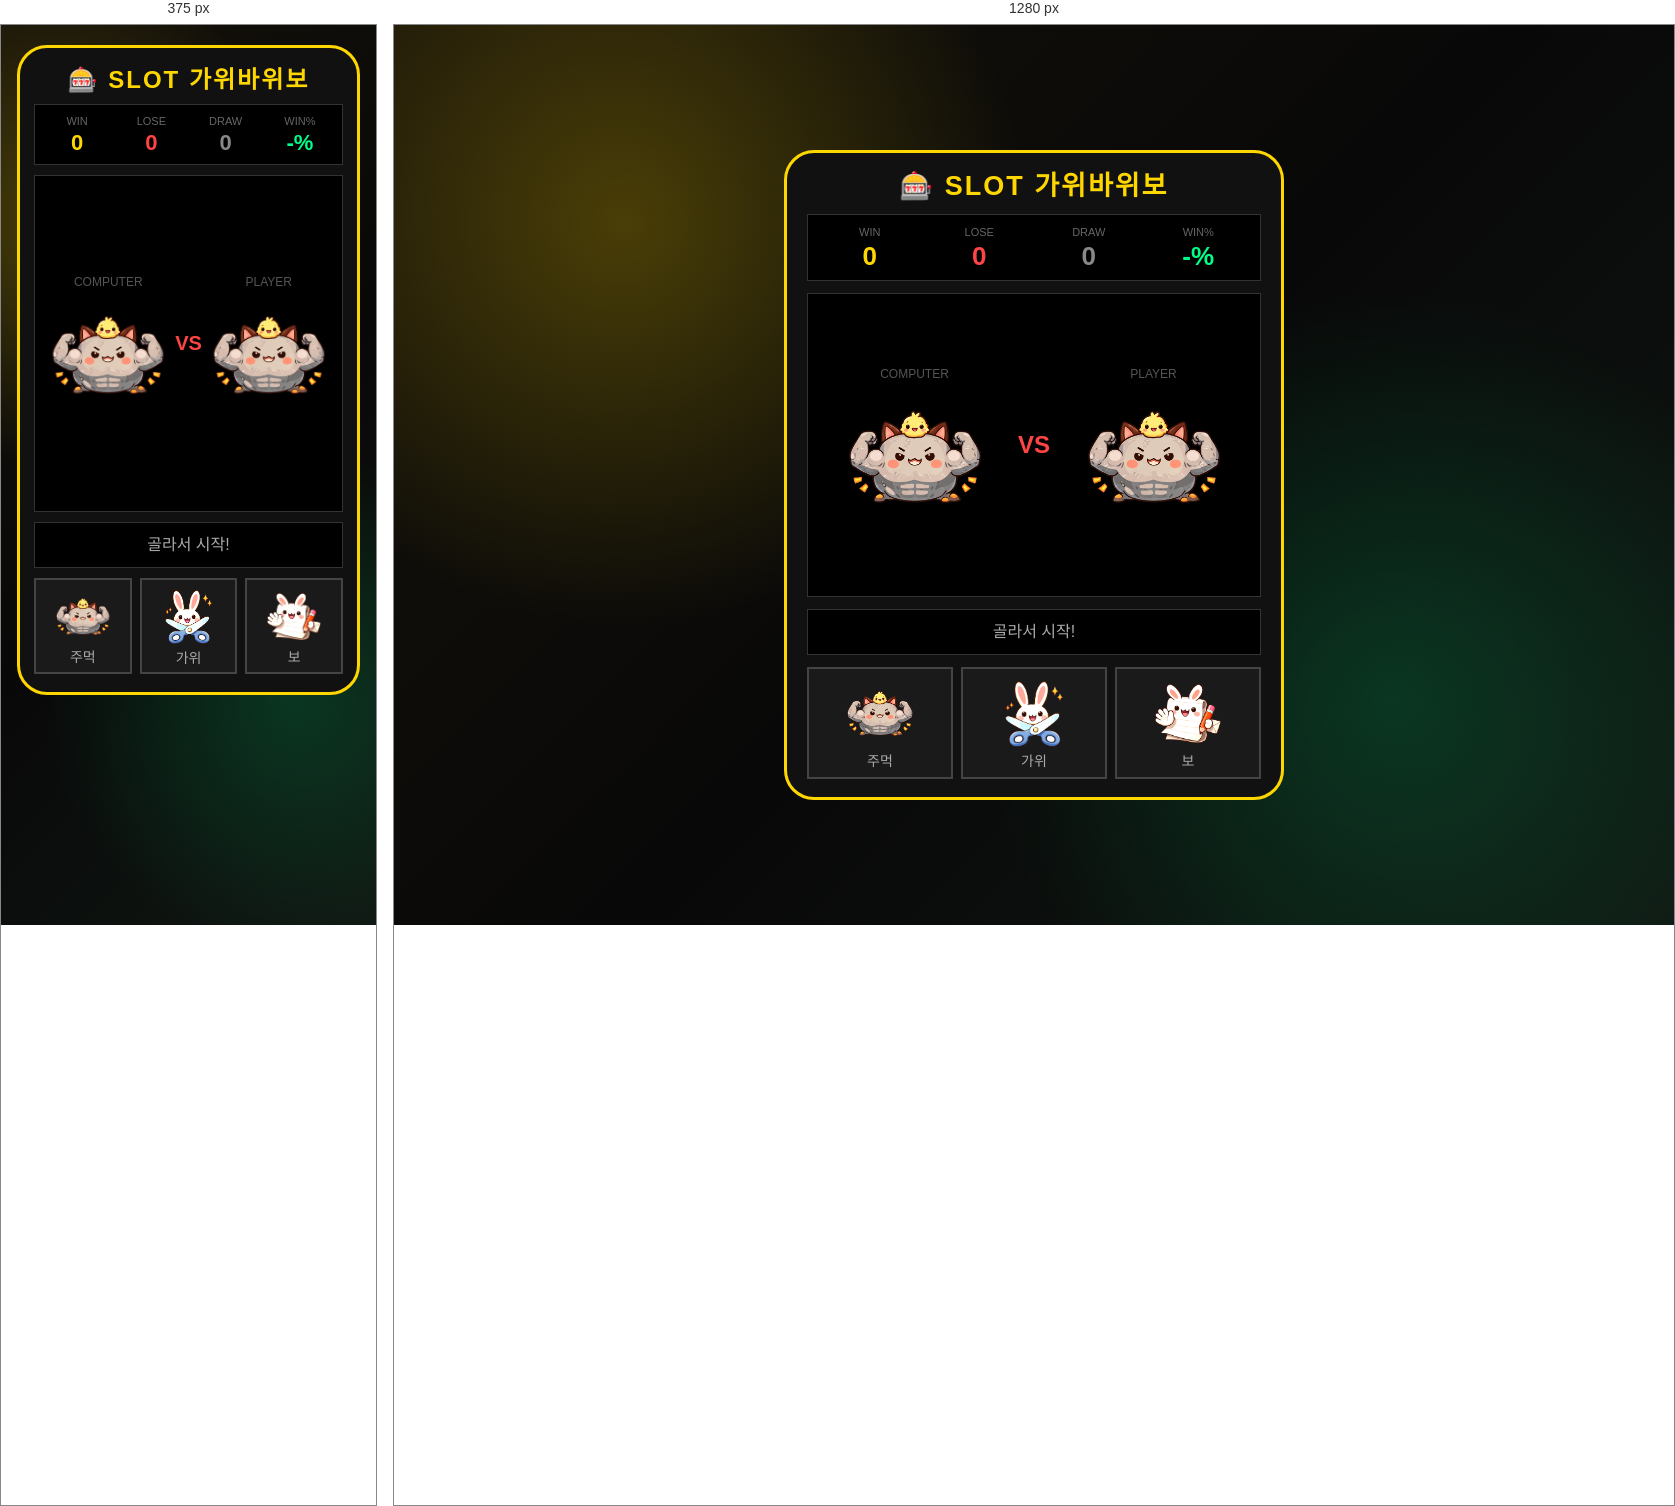
Rendered at 375 px and 1280 px, left to right.

<!-- file: game02.html -->
<!DOCTYPE html>
<html lang="ko">
<head>
<meta charset="UTF-8">
<meta name="viewport" content="width=device-width, initial-scale=1.0">
<title>가위바위보 — 낼 거 다 알아</title>
<style>
* { box-sizing: border-box; margin: 0; padding: 0; }

body {
  font-family: "Malgun Gothic", sans-serif;
  min-height: 100vh;
  padding: 20px 16px;
  display: flex;
  justify-content: center;
  align-items: center;
  background:
    radial-gradient(circle at 18% 22%, rgba(255, 215, 0, 0.24), transparent 32%),
    radial-gradient(circle at 78% 75%, rgba(0, 255, 136, 0.16), transparent 34%),
    linear-gradient(135deg, #16120a 0%, #080808 52%, #101813 100%);
}

.wrap {
  width: 500px;
  max-width: 100%;
  height: 650px;
  border: 3px solid #FFD700;
  border-radius: 30px;
  padding: 18px 20px;
  background: #111;
  color: white;
  display: flex;
  flex-direction: column;
  gap: 12px;
  overflow: hidden;
}

h1 {
  color: #FFD700;
  font-size: 27px;
  line-height: 1.15;
  text-align: center;
  letter-spacing: 2px;
  margin-bottom: 0;
}

.score-wrap {
  background: #000;
  display: grid;
  grid-template-columns: repeat(4, 1fr);
  gap: 6px;
  border: 1px solid #333;
  padding: 11px 10px;
  margin-bottom: 0;
}

.score-wrap div { text-align: center; }

.score-wrap .label {
  color: #666;
  font-size: 11px;
  display: block;
  margin-bottom: 5px;
}

.score-wrap .num { font-weight: bold; font-size: 26px; line-height: 1; }

#winNum { color: #FFD700; }
#loseNum { color: #ff4444; }
#drawNum { color: #888; }
#rateNum { color: #00ff88; }

.battle {
  background: #000;
  display: flex;
  align-items: center;
  border: 1px solid #333;
  justify-content: space-between;
  padding: 18px 14px;
  margin-bottom: 0;
  min-height: 0;
  flex: 1;
  overflow: hidden;
}

.fighter {
  flex: 1;
  min-width: 0;
  text-align: center;
}

.fighter .name {
  display: block;
  color: #555;
  margin-bottom: 10px;
  font-size: 12px;
}

.fighter .icon {
  width: 132px;
  height: 132px;
  max-width: 100%;
  font-size: 58px;
  display: flex;
  margin: 0 auto;
  align-items: center;
  justify-content: center;
  overflow: hidden;
}

.fighter .icon img {
  width: 100%;
  height: 100%;
  object-fit: contain;
}

.vs {
  color: #ff4444;
  flex: 0 0 54px;
  font-size: 24px;
  font-weight: bold;
  text-align: center;
}

.msg {
  background: #000;
  text-align: center;
  border: 1px solid #333;
  min-height: 46px;
  color: #aaa;
  padding: 10px 12px;
  font-size: 16px;
  line-height: 1.35;
  margin-bottom: 0;
  display: flex;
  align-items: center;
  justify-content: center;
}

.msg.spinning { color: #00BFFF; }
.msg.win-msg  { color: #FFD700; }
.msg.lose-msg { color: #ff4444; }
.msg.draw-msg { color: #888; }

.btns {
  display: flex;
  gap: 8px;
  width: 100%;
}

.btns button {
  flex: 1;
  min-width: 0;
  height: 112px;
  padding: 10px 0 8px;
  border: 2px solid #444;
  background: #1a1a1a;
  cursor: pointer;
  color: white;
  font-family: "Malgun Gothic", sans-serif;
  gap: 7px;
  display: flex;
  flex-direction: column;
  align-items: center;
  justify-content: center;
  font-size: 16px;
  overflow: hidden;
}

.btns button:hover { border-color: #FFD700; }

.btns button:active { transform: translateY(2px); }

.btns button:disabled { opacity: 0.4; cursor: not-allowed; }

.btns button img {
  width: 66px;
  height: 66px;
  max-width: 80%;
  object-fit: contain;
  display: block;
}

.btns button span {
  font-size: 14px;
  line-height: 1;
  color: #aaa;
  white-space: nowrap;
}

@media (max-width: 520px) {
  body {
    align-items: flex-start;
  }

  .wrap {
    height: auto;
    min-height: 650px;
    padding: 18px 14px;
    gap: 10px;
  }

  h1 {
    font-size: 24px;
  }

  .score-wrap {
    padding: 10px 8px;
  }

  .score-wrap .num {
    font-size: 22px;
  }

  .fighter .icon {
    width: 112px;
    height: 112px;
    font-size: 48px;
  }

  .vs {
    flex-basis: 42px;
    font-size: 20px;
  }

  .btns button {
    height: 96px;
  }

  .btns button img {
    width: 54px;
    height: 54px;
  }
}
</style>
</head>
<body>

<div class="wrap">
  <h1>🎰 SLOT 가위바위보</h1>

  <div class="score-wrap">
    <div>
      <span class="label">WIN</span>
      <span class="num" id="winNum">0</span>
    </div>
    <div>
      <span class="label">LOSE</span>
      <span class="num" id="loseNum">0</span>
    </div>
    <div>
      <span class="label">DRAW</span>
      <span class="num" id="drawNum">0</span>
    </div>
    <div>
      <span class="label">WIN%</span>
      <span class="num" id="rateNum">-%</span>
    </div>
  </div>

  <div class="battle">
    <div class="fighter">
      <span class="name">COMPUTER</span>
      <div class="icon" id="comIcon"><img src="images/1.png" alt="컴퓨터 선택"></div>
    </div>
    <div class="vs">VS</div>
    <div class="fighter">
      <span class="name">PLAYER</span>
      <div class="icon" id="myIcon"><img src="images/1.png" alt="플레이어 선택"></div>
    </div>
  </div>

  <div class="msg" id="msg">골라서 시작!</div>

  <div class="btns">
    <button onclick="play(0)">
      <img src="images/1.png" alt="주먹">
      <span>주먹</span>
    </button>
    <button onclick="play(1)">
      <img src="images/2.png" alt="가위">
      <span>가위</span>
    </button>
    <button onclick="play(2)">
      <img src="images/3.png" alt="보">
      <span>보</span>
    </button>
  </div>
</div>

<script>
  const imgs = ["images/1.png", "images/2.png", "images/3.png"];
  const labels = ["주먹", "가위", "보"];

  let win = 0;
  let lose = 0;
  let draw = 0;

  let going = false;

  const comIcon = document.getElementById("comIcon");
  const myIcon  = document.getElementById("myIcon");
  const msg     = document.getElementById("msg");

  const winNum  = document.getElementById("winNum");
  const loseNum = document.getElementById("loseNum");
  const drawNum = document.getElementById("drawNum");
  const rateNum = document.getElementById("rateNum");

  const btns = document.querySelectorAll(".btns button");

  function play(me){

    if(going === true){ return; }
    going = true;

    btns.forEach(function(btn){ btn.disabled = true; });

    msg.className = "msg spinning";
    msg.textContent = "돌아가는 중...";

    let count = 0;

    const rolling = setInterval(function(){

        const r1 = Math.floor(Math.random() * 3);
        const r2 = Math.floor(Math.random() * 3);
        comIcon.innerHTML = "<img src='" + imgs[r1] + "' alt='컴퓨터 " + labels[r1] + "'>";
        myIcon.innerHTML  = "<img src='" + imgs[r2] + "' alt='플레이어 " + labels[r2] + "'>";

      count = count + 1;

      if(count > 12){
        clearInterval(rolling);

          const com = Math.floor(Math.random() * 3);
          comIcon.innerHTML = "<img src='" + imgs[com] + "' alt='컴퓨터 " + labels[com] + "'>";
          myIcon.innerHTML  = "<img src='" + imgs[me]  + "' alt='플레이어 " + labels[me] + "'>";

        if((me === 0 && com === 1) || (me === 1 && com === 2) || (me === 2 && com === 0)){
          win = win + 1;
          msg.className   = "msg win-msg";
          msg.textContent = "🔥 우헤헤헿 이겼다!";
        }
        else if((me === 0 && com === 2) || (me === 1 && com === 0) || (me === 2 && com === 1)){
          lose = lose + 1;
          msg.className   = "msg lose-msg";
          msg.textContent = "💀 이런 샤갈 졌다";
        }
        else{
          draw = draw + 1;
          msg.className   = "msg draw-msg";
          msg.textContent = "😐 까비";
        }

        winNum.textContent  = win;
        loseNum.textContent = lose;
        drawNum.textContent = draw;

        const total = win + lose + draw;
        if(total === 0){
          rateNum.textContent = "-%";
        } else {
          rateNum.textContent = Math.round(win / total * 100) + "%";
        }

        going = false;
        btns.forEach(function(btn){ btn.disabled = false; });
      }

    }, 80);
  }
</script>
</body>
</html>